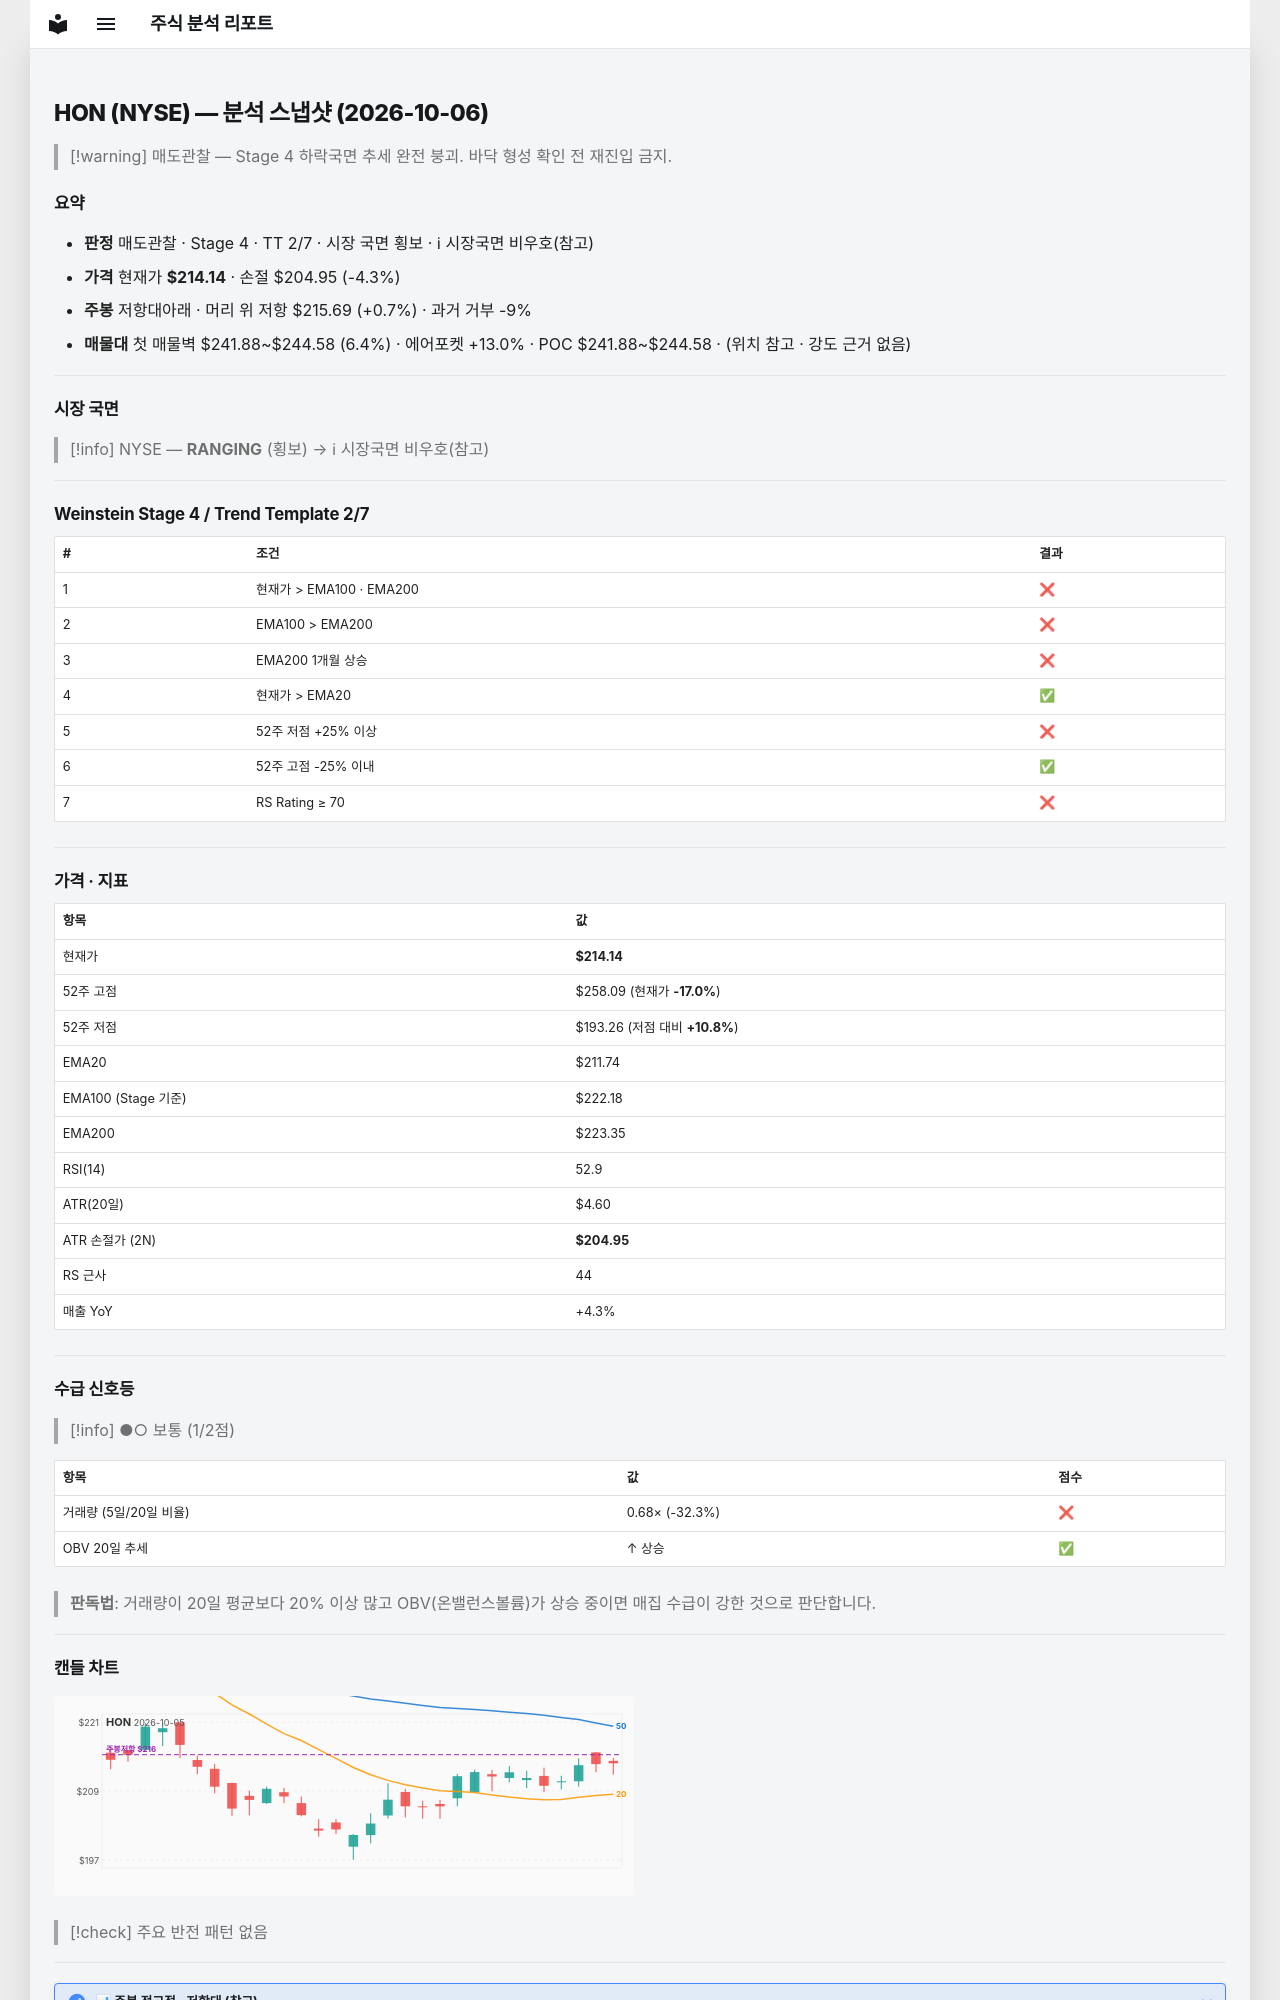

repository: soloandco/stock-reports · page: snapshots/HON-2026-10-06/index.html · generator: mkdocs

---
type: analysis-snapshot
title: HON 분석 스냅샷
ticker: HON
market: NYSE
created: 2026-10-06
updated: 2026-10-06
bar-date: 2026-10-05
verdict: 매도관찰
real-rr: 0.17
sma50-gap-pct: 1.1
weekly-position: 저항대아래
weekly-overhead-price: 215.69
weekly-overhead-pct: 0.7
stage: 4
trend-template-score: 2
tt-max: 7
ma-set: ema-20-100-200
price: 214.13999938964844
stop-price: 204.94748468231737
market-regime: RANGING
supply-demand-score: 1/2
supply-demand-label: 보통
status: tracking
tags:
  - stock-agent
  - watchlist
  - HON
  - analysis
related:
  - "[[analysis-template]]"
---

# HON (NYSE) — 분석 스냅샷 (2026-10-06)

> [!warning] 매도관찰 — Stage 4 하락국면
> 추세 완전 붕괴. 바닥 형성 확인 전 재진입 금지.

## 요약

- **판정** 매도관찰 · Stage 4 · TT 2/7 · 시장 국면 횡보 · ℹ 시장국면 비우호(참고)
- **가격** 현재가 **$214.14** · 손절 $204.95 (-4.3%)
- **주봉** 저항대아래 · 머리 위 저항 $215.69 (+0.7%) · 과거 거부 -9%
- **매물대** 첫 매물벽 $241.88~$244.58 (6.4%) · 에어포켓 +13.0% · POC $241.88~$244.58 · (위치 참고 · 강도 근거 없음)

---

## 시장 국면

> [!info] NYSE — **RANGING** (횡보) → ℹ 시장국면 비우호(참고)

---

## Weinstein Stage 4 / Trend Template 2/7

| # | 조건 | 결과 |
|---|------|------|
| 1 | 현재가 > EMA100 · EMA200 | ❌ |
| 2 | EMA100 > EMA200 | ❌ |
| 3 | EMA200 1개월 상승 | ❌ |
| 4 | 현재가 > EMA20 | ✅ |
| 5 | 52주 저점 +25% 이상 | ❌ |
| 6 | 52주 고점 -25% 이내 | ✅ |
| 7 | RS Rating ≥ 70 | ❌ |

---

## 가격 · 지표

| 항목 | 값 |
|------|---|
| 현재가 | **$214.14** |
| 52주 고점 | $258.09 (현재가 **-17.0%**) |
| 52주 저점 | $193.26 (저점 대비 **+10.8%**) |
| EMA20 | $211.74 |
| EMA100 (Stage 기준) | $222.18 |
| EMA200 | $223.35 |
| RSI(14) | 52.9 |
| ATR(20일) | $4.60 |
| ATR 손절가 (2N) | **$204.95** |
| RS 근사 | 44 |
| 매출 YoY | +4.3% |

---
## 수급 신호등

> [!info] ●○ 보통 (1/2점)

| 항목 | 값 | 점수 |
|------|------|------|
| 거래량 (5일/20일 비율) | 0.68× (-32.3%) | ❌ |
| OBV 20일 추세 | ↑ 상승 | ✅ |

> **판독법**: 거래량이 20일 평균보다 20% 이상 많고 OBV(온밸런스볼륨)가 상승 중이면 매집 수급이 강한 것으로 판단합니다.

---
